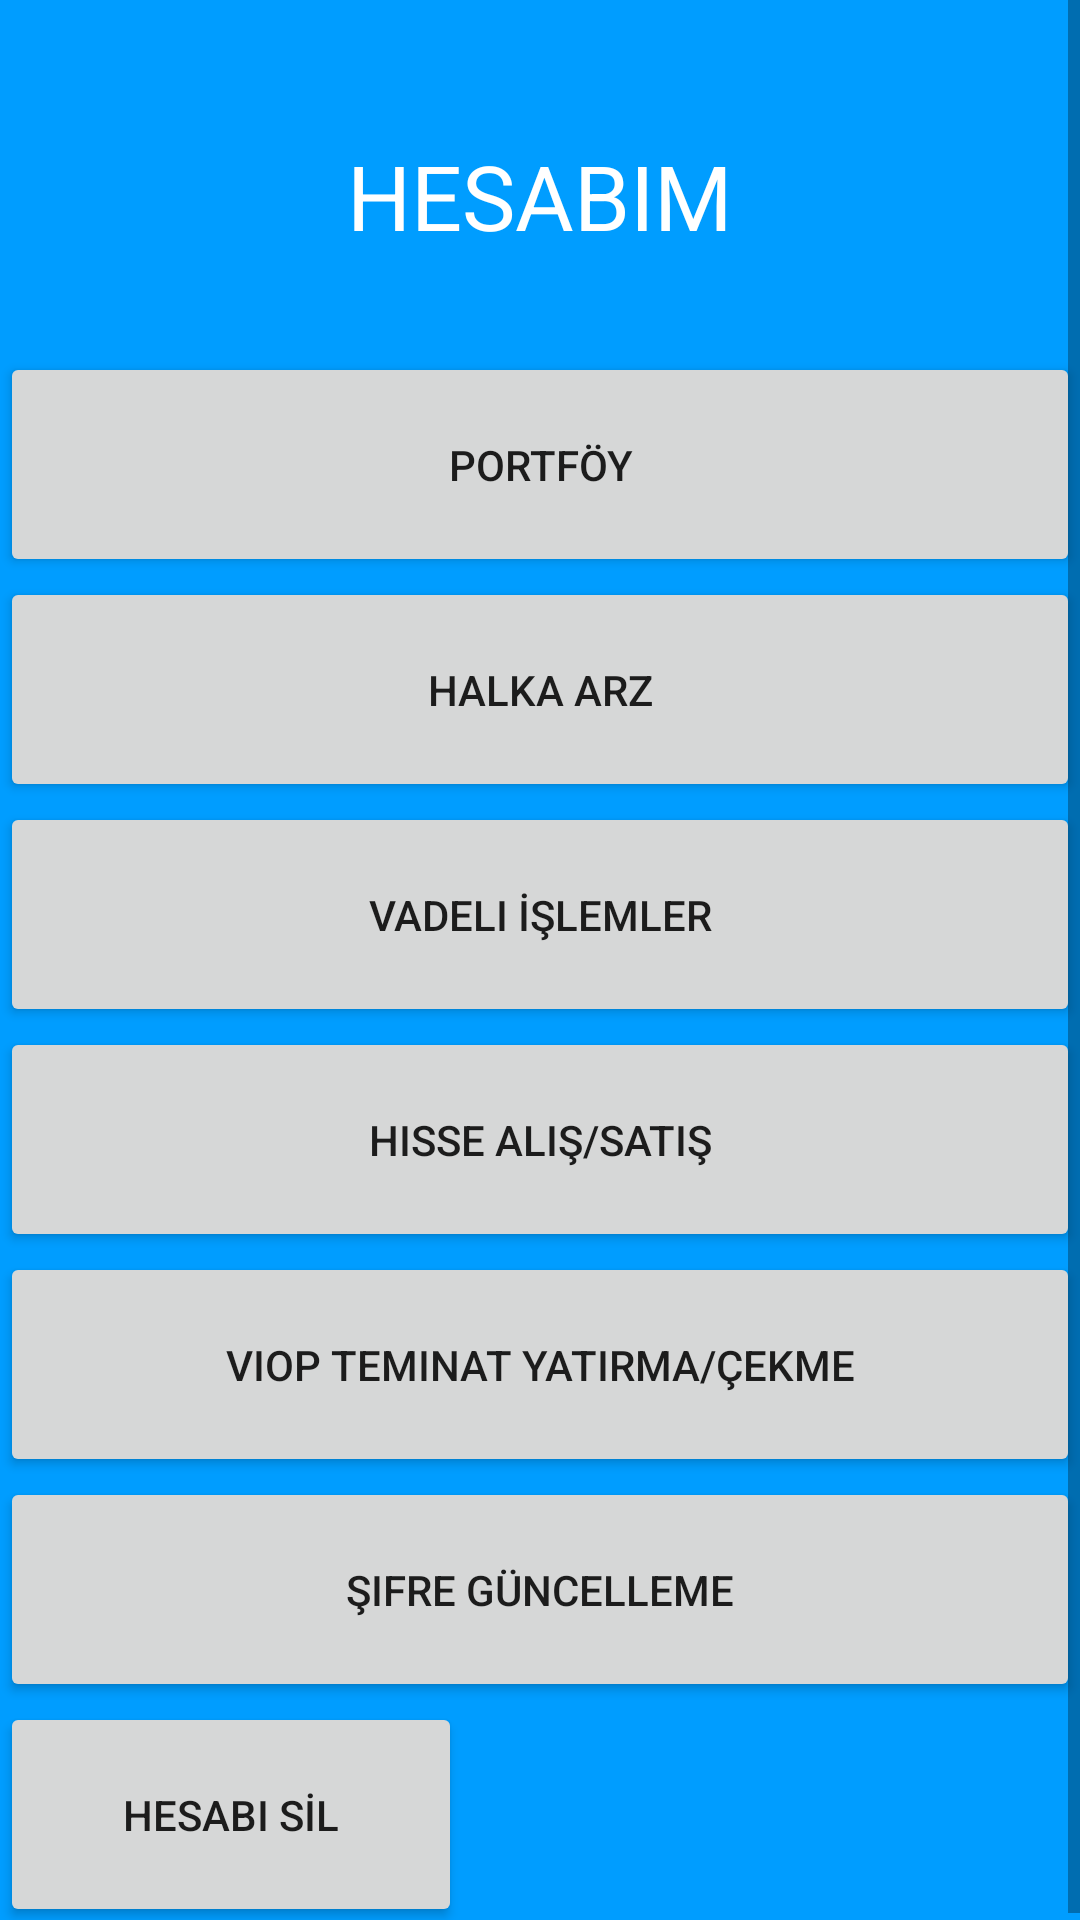

Reconstruct the res/layout file that produces this screen, plus the resources it refers to.
<!-- AndroidManifest.xml: application theme Theme.BorsaApp -->
<!-- res/layout/fragment_profile.xml -->
<?xml version="1.0" encoding="utf-8"?>
<androidx.constraintlayout.widget.ConstraintLayout
    xmlns:android="http://schemas.android.com/apk/res/android"
    xmlns:app="http://schemas.android.com/apk/res-auto"
    xmlns:tools="http://schemas.android.com/tools"
    android:layout_width="match_parent"
    android:layout_height="match_parent"
    android:background="@color/app_theme"
    tools:context=".MenuFragment.profileFragment">

    <ScrollView
        android:layout_width="match_parent"
        android:layout_height="match_parent"
        app:layout_constraintEnd_toEndOf="parent"
        app:layout_constraintStart_toStartOf="parent"
        tools:layout_editor_absoluteY="49dp">

        <LinearLayout
            android:layout_width="match_parent"
            android:layout_height="wrap_content"
            android:orientation="vertical">

            <androidx.constraintlayout.widget.ConstraintLayout
                android:layout_width="match_parent"
                android:layout_height="match_parent">


                <TextView
                    android:id="@+id/textView2"
                    android:layout_width="wrap_content"
                    android:layout_height="wrap_content"
                    android:layout_marginTop="45dp"
                    android:text="HESABIM"
                    android:textColor="@color/white"
                    android:textSize="30dp"
                    app:layout_constraintEnd_toEndOf="parent"
                    app:layout_constraintStart_toStartOf="parent"
                    app:layout_constraintTop_toTopOf="parent" />

                <LinearLayout
                    android:layout_width="0dp"
                    android:layout_height="match_parent"
                    android:layout_marginTop="32dp"
                    android:orientation="vertical"
                    app:layout_constraintEnd_toEndOf="parent"
                    app:layout_constraintHorizontal_bias="1.0"
                    app:layout_constraintStart_toStartOf="parent"
                    app:layout_constraintTop_toBottomOf="@+id/textView2">

                    <androidx.appcompat.widget.AppCompatButton
                        android:id="@+id/portföy"
                        android:layout_width="match_parent"
                        android:layout_height="75dp"
                        android:drawableLeft="@drawable/account"
                        android:text="PORTFÖY"


                        />

                    <androidx.appcompat.widget.AppCompatButton
                        android:id="@+id/halka_arz"
                        android:layout_width="match_parent"
                        android:layout_height="75dp"
                        android:text="Halka Arz" />

                    <androidx.appcompat.widget.AppCompatButton
                        android:id="@+id/futures"
                        android:layout_width="match_parent"
                        android:layout_height="75dp"
                        android:text="Vadeli İşlemler" />

                    <androidx.appcompat.widget.AppCompatButton
                        android:id="@+id/hisseAlSat"
                        android:layout_width="match_parent"
                        android:layout_height="75dp"
                        android:text="Hisse Alış/Satış" />

                    <androidx.appcompat.widget.AppCompatButton
                        android:id="@+id/viop"
                        android:layout_width="match_parent"
                        android:layout_height="75dp"
                        android:text="Viop Teminat Yatırma/Çekme" />

                    <androidx.appcompat.widget.AppCompatButton
                        android:id="@+id/passChange"
                        android:layout_width="match_parent"
                        android:layout_height="75dp"
                        android:text="Şifre Güncelleme" />

                    <androidx.appcompat.widget.AppCompatButton
                        android:id="@+id/deleteAccount"
                        android:layout_width="154dp"
                        android:layout_height="75dp"
                        android:text="HESABI SİL" />


                </LinearLayout>

            </androidx.constraintlayout.widget.ConstraintLayout>

        </LinearLayout>
    </ScrollView>

</androidx.constraintlayout.widget.ConstraintLayout>
<!-- resources referenced by this layout -->
<resources>
  <color name="app_theme">#009dff</color>
  <color name="white">#FFFFFFFF</color>
  <style name="Theme.BorsaApp" parent="Theme.MaterialComponents.DayNight.DarkActionBar">
          
          <item name="colorPrimary">@color/purple_500</item>
          <item name="colorPrimaryVariant">@color/purple_700</item>
          <item name="colorOnPrimary">@color/white</item>
          
          <item name="colorSecondary">@color/teal_200</item>
          <item name="colorSecondaryVariant">@color/teal_700</item>
          <item name="colorOnSecondary">@color/black</item>
          
          <item name="android:statusBarColor">?attr/colorPrimaryVariant</item>
          
          <item name="windowActionBar">false</item>
          <item name="windowNoTitle">true</item>
      </style>
  <color name="purple_500">#FF6200EE</color>
  <color name="purple_700">#FF3700B3</color>
  <color name="teal_200">#FF03DAC5</color>
  <color name="teal_700">#FF018786</color>
  <color name="black">#FF000000</color>
</resources>
